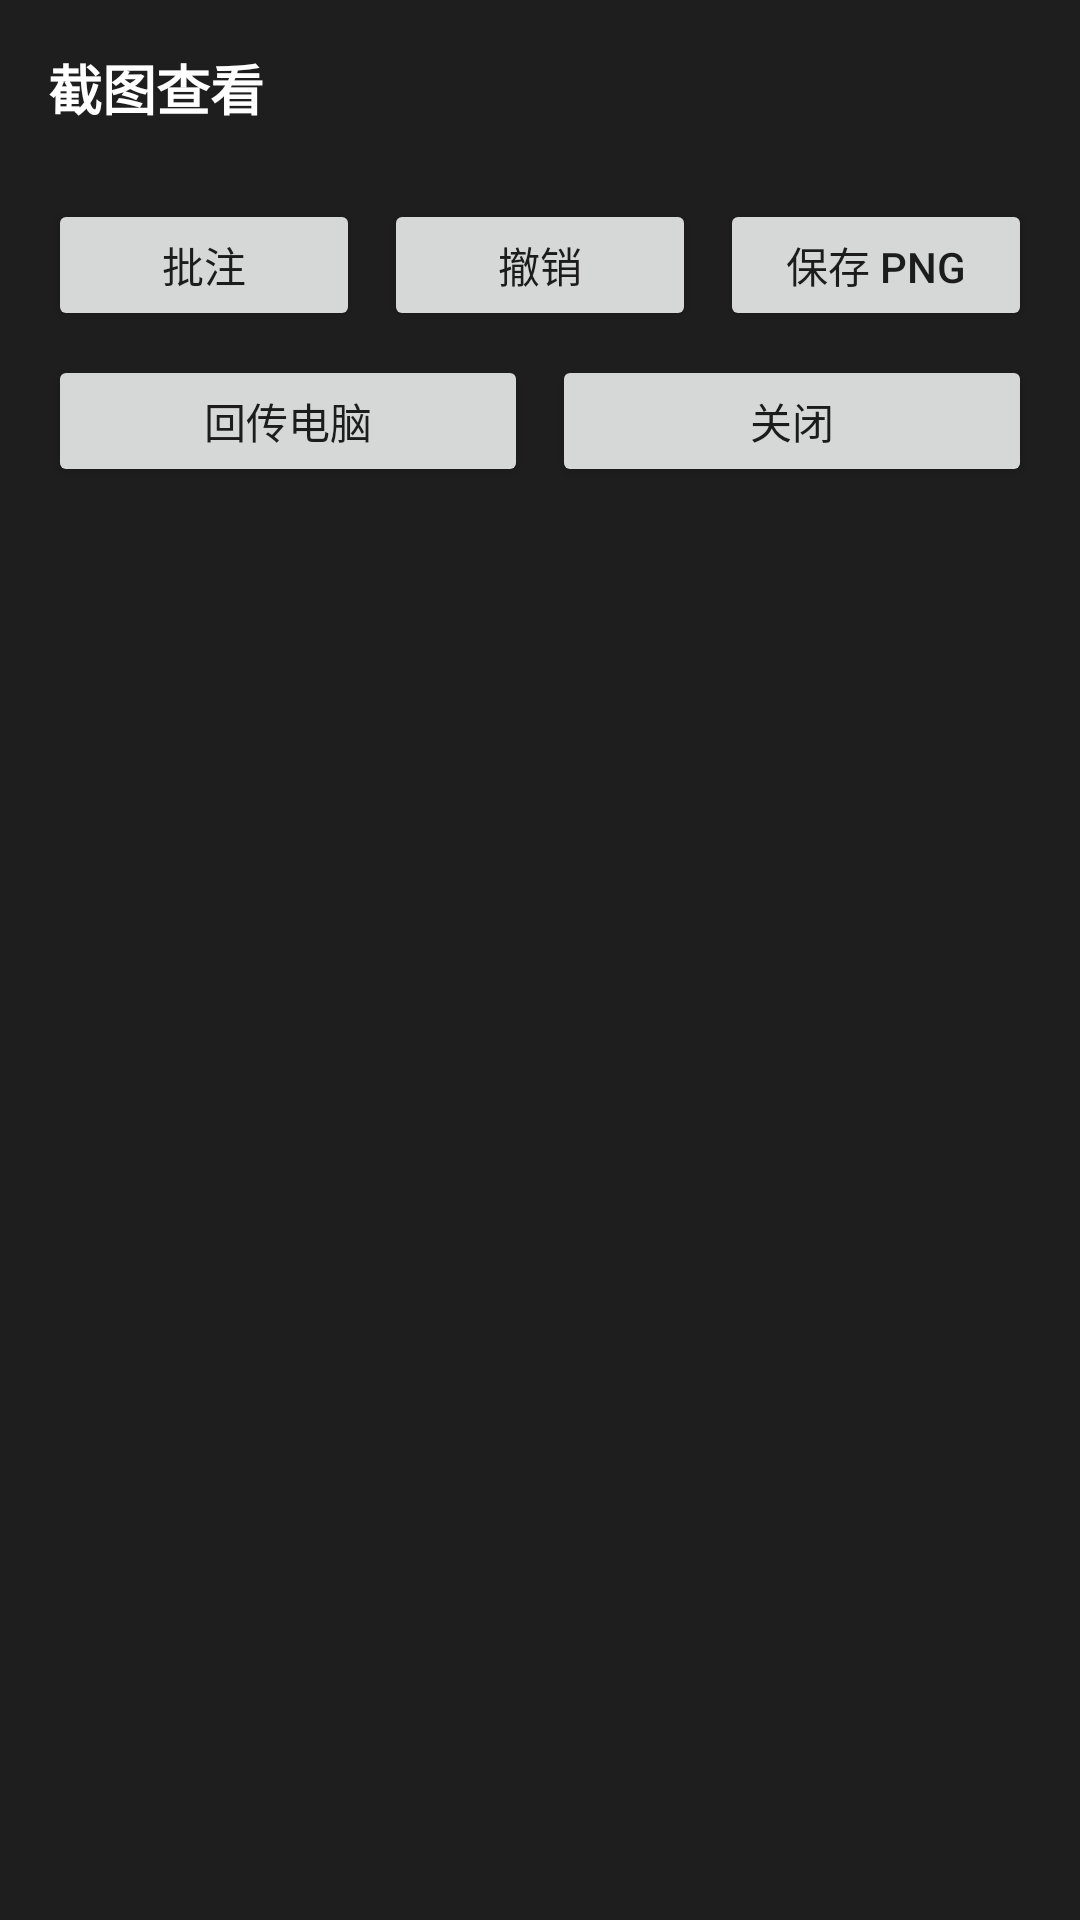

Reconstruct the res/layout file that produces this screen, plus the resources it refers to.
<!-- AndroidManifest.xml: application theme AppTheme -->
<!-- res/layout/dialog_screenshot_viewer.xml -->
<?xml version="1.0" encoding="utf-8"?>
<LinearLayout xmlns:android="http://schemas.android.com/apk/res/android"
    android:layout_width="match_parent"
    android:layout_height="wrap_content"
    android:orientation="vertical"
    android:padding="16dp"
    android:background="#1e1e1e">

    <TextView
        android:layout_width="wrap_content"
        android:layout_height="wrap_content"
        android:text="截图查看"
        android:textColor="#ffffff"
        android:textSize="18sp"
        android:textStyle="bold"
        android:layout_marginBottom="12dp" />

    <FrameLayout
        android:layout_width="match_parent"
        android:layout_height="wrap_content"
        android:layout_marginBottom="12dp">

        <ImageView
            android:id="@+id/screenshotImage"
            android:layout_width="match_parent"
            android:layout_height="wrap_content"
            android:adjustViewBounds="true"
            android:maxHeight="400dp"
            android:background="#000000" />

        <View
            android:id="@+id/annotationOverlay"
            android:layout_width="match_parent"
            android:layout_height="match_parent"
            android:visibility="gone" />
    </FrameLayout>

    <LinearLayout
        android:id="@+id/annotationToolbar"
        android:layout_width="match_parent"
        android:layout_height="wrap_content"
        android:orientation="horizontal"
        android:layout_marginBottom="8dp"
        android:visibility="gone">

        <Button
            android:id="@+id/toolBrush"
            android:layout_width="0dp"
            android:layout_height="40dp"
            android:layout_weight="1"
            android:text="画笔"
            android:textSize="12sp"
            android:layout_marginEnd="3dp" />

        <Button
            android:id="@+id/toolText"
            android:layout_width="0dp"
            android:layout_height="40dp"
            android:layout_weight="1"
            android:text="文字"
            android:textSize="12sp"
            android:layout_marginHorizontal="3dp" />

        <Button
            android:id="@+id/toolArrow"
            android:layout_width="0dp"
            android:layout_height="40dp"
            android:layout_weight="1"
            android:text="箭头"
            android:textSize="12sp"
            android:layout_marginHorizontal="3dp" />

        <Button
            android:id="@+id/toolRect"
            android:layout_width="0dp"
            android:layout_height="40dp"
            android:layout_weight="1"
            android:text="矩形"
            android:textSize="12sp"
            android:layout_marginHorizontal="3dp" />

        <Button
            android:id="@+id/toolMosaic"
            android:layout_width="0dp"
            android:layout_height="40dp"
            android:layout_weight="1"
            android:text="马赛克"
            android:textSize="12sp"
            android:layout_marginStart="3dp" />
    </LinearLayout>

    <LinearLayout
        android:layout_width="match_parent"
        android:layout_height="wrap_content"
        android:orientation="horizontal"
        android:layout_marginBottom="8dp">

        <Button
            android:id="@+id/btnAnnotate"
            android:layout_width="0dp"
            android:layout_height="44dp"
            android:layout_weight="1"
            android:text="批注"
            android:layout_marginEnd="4dp" />

        <Button
            android:id="@+id/btnUndo"
            android:layout_width="0dp"
            android:layout_height="44dp"
            android:layout_weight="1"
            android:text="撤销"
            android:layout_marginHorizontal="4dp" />

        <Button
            android:id="@+id/btnSavePng"
            android:layout_width="0dp"
            android:layout_height="44dp"
            android:layout_weight="1"
            android:text="保存 PNG"
            android:layout_marginStart="4dp" />
    </LinearLayout>

    <LinearLayout
        android:layout_width="match_parent"
        android:layout_height="wrap_content"
        android:orientation="horizontal">

        <Button
            android:id="@+id/btnSendToPc"
            android:layout_width="0dp"
            android:layout_height="44dp"
            android:layout_weight="1"
            android:text="回传电脑"
            android:layout_marginEnd="4dp" />

        <Button
            android:id="@+id/btnClose"
            android:layout_width="0dp"
            android:layout_height="44dp"
            android:layout_weight="1"
            android:text="关闭"
            android:layout_marginStart="4dp" />
    </LinearLayout>
</LinearLayout>
<!-- resources referenced by this layout -->
<resources>

</resources>
